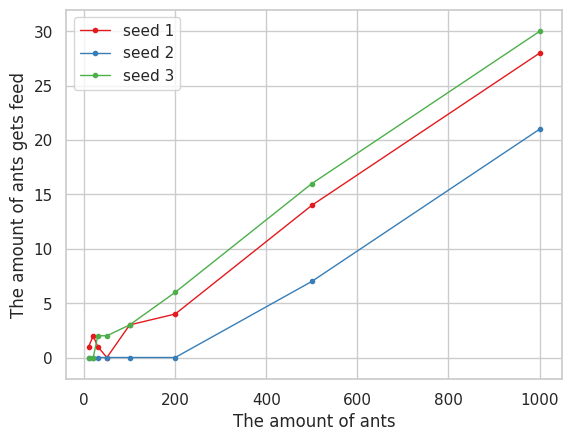

This figure's Python source:
#https://stats.biopapyrus.jp/python/plot.html を参考にした

import matplotlib.pyplot as plt
import seaborn as sns
import numpy as np
import pandas as pd

plt.style.use('default')
sns.set()#seabornのデフォルトスタイル
sns.set_style('whitegrid')#背景白、グリットあり。
sns.set_palette('Set1')#9色

#データ生成
x = np.array([10, 20, 30, 50, 100, 200, 500, 1000])
seed_1 = np.array([1, 2, 1, 0, 3, 4, 14, 28])#シード値1での餌にありつけた蟻の数
seed_2 = np.array([0, 0, 0, 0, 0, 0, 7, 21])#シード値2での餌にありつけた蟻の数
seed_3 = np.array([0, 0, 2, 2, 3, 6, 16, 30])#シード値3での餌にありつけた蟻の数

#Serieswo辞書で繋げる.キーがカラム名になる.
df = pd.DataFrame({
    'x': x,
    'seed1': seed_1,
    'seed2': seed_2,
    'seed3': seed_3
})

fig = plt.figure()
ax = fig.add_subplot(1, 1, 1)

#ax.plotで折れ線グラフ
ax.plot('x', 'seed1', data=df, label='seed 1', marker='o', linewidth=1, markersize=3.0)
ax.plot('x', 'seed2', data=df, label='seed 2', marker='o', linewidth=1, markersize=3.0)
ax.plot('x', 'seed3', data=df, label='seed 3', marker='o', linewidth=1, markersize=3.0)

ax.legend()
ax.set_xlabel("The amount of ants")#軸ラベル
ax.set_ylabel("The amount of ants gets feed")#軸ラベル
ax.set_ylim(-2, 32)#y軸
plt.show()#描画
